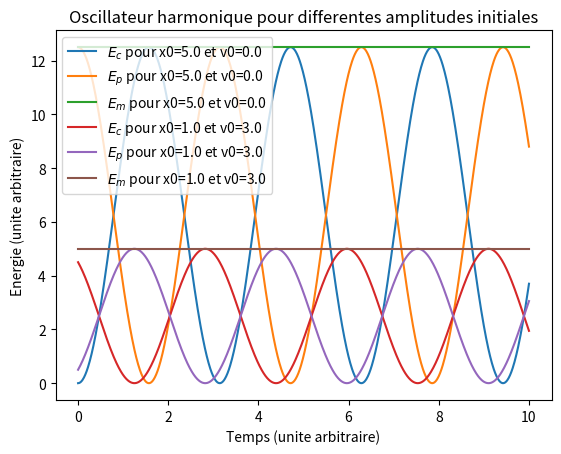

Here is the Python script that generated this plot: (Note: this script raises an exception after producing the figure.)
# -*- coding: utf-8 -*-

import os

''' 
Illustration numérique de la conservation de l'énergie mécanique pour 
une équation d'oscillateur harmonique.
'''

import numpy as np                 # Pour np.linspace
import scipy as sp                 # Simple alias usuel
import scipy.integrate             # Pour l'intégration
import matplotlib.pyplot as plt    # Pour les dessins

m = 1                              # Masse du mobile
k = 1                              # Constante de raideur du ressort
omega0 = (k/m)**0.5                # On définit la pulsation propre

def equadiff(y,t):
    '''Renvoie l'action du système dx/dt = vx et dvx/dt = -omega0**2 * x 
    soit bien l'oscillateur harmonique x'' + omega0**2 * x = 0'''
    x,vx = y                        # y contient position et vitesse
    return [vx,- omega0**2 * x]     # On renvoie un doublet pour [dx/dt,dvx/dt]

nb_CI = 2 # Nombre de conditions initiales explorées

t = np.linspace(0,10,1000)          # Le temps total d'intégration
x0= np.linspace(5,1,nb_CI)          # Les positions initiales choisies
v0= np.linspace(0,3,nb_CI)          # Les vitesses  initiales choisies
    
for i in range(nb_CI):              # Pour chaque condition initiale
    # L'intégration proprement dite
    sol = sp.integrate.odeint(equadiff,[x0[i],v0[i]],t)
    x = sol[:,0]                    # Récupération de la position
    v = sol[:,1]                    # et de la vitesse
    Ec = 0.5*m*v**2                 # Energie cinétique
    Ep = 0.5*k*x**2                 # Energie potentielle
    Em = Ec + Ep                    # Energie mécanique
    lab = ' pour x0={} et v0={}'.format(round(x0[i],1),round(v0[i],1))
    plt.plot(t,Ec,label='$E_c$'+lab)# Affichage Ec
    plt.plot(t,Ep,label='$E_p$'+lab)# Affichage Ep
    plt.plot(t,Em,label='$E_m$'+lab)# Affichage Em

# Il ne reste que le traitement cosmétique

plt.title('Oscillateur harmonique pour differentes amplitudes initiales')
plt.ylabel('Energie (unite arbitraire)')
plt.xlabel('Temps (unite arbitraire)')
plt.legend()
plt.savefig('PNG/S01_oscillateur_harmonique_energie.png')

os.system("pause")